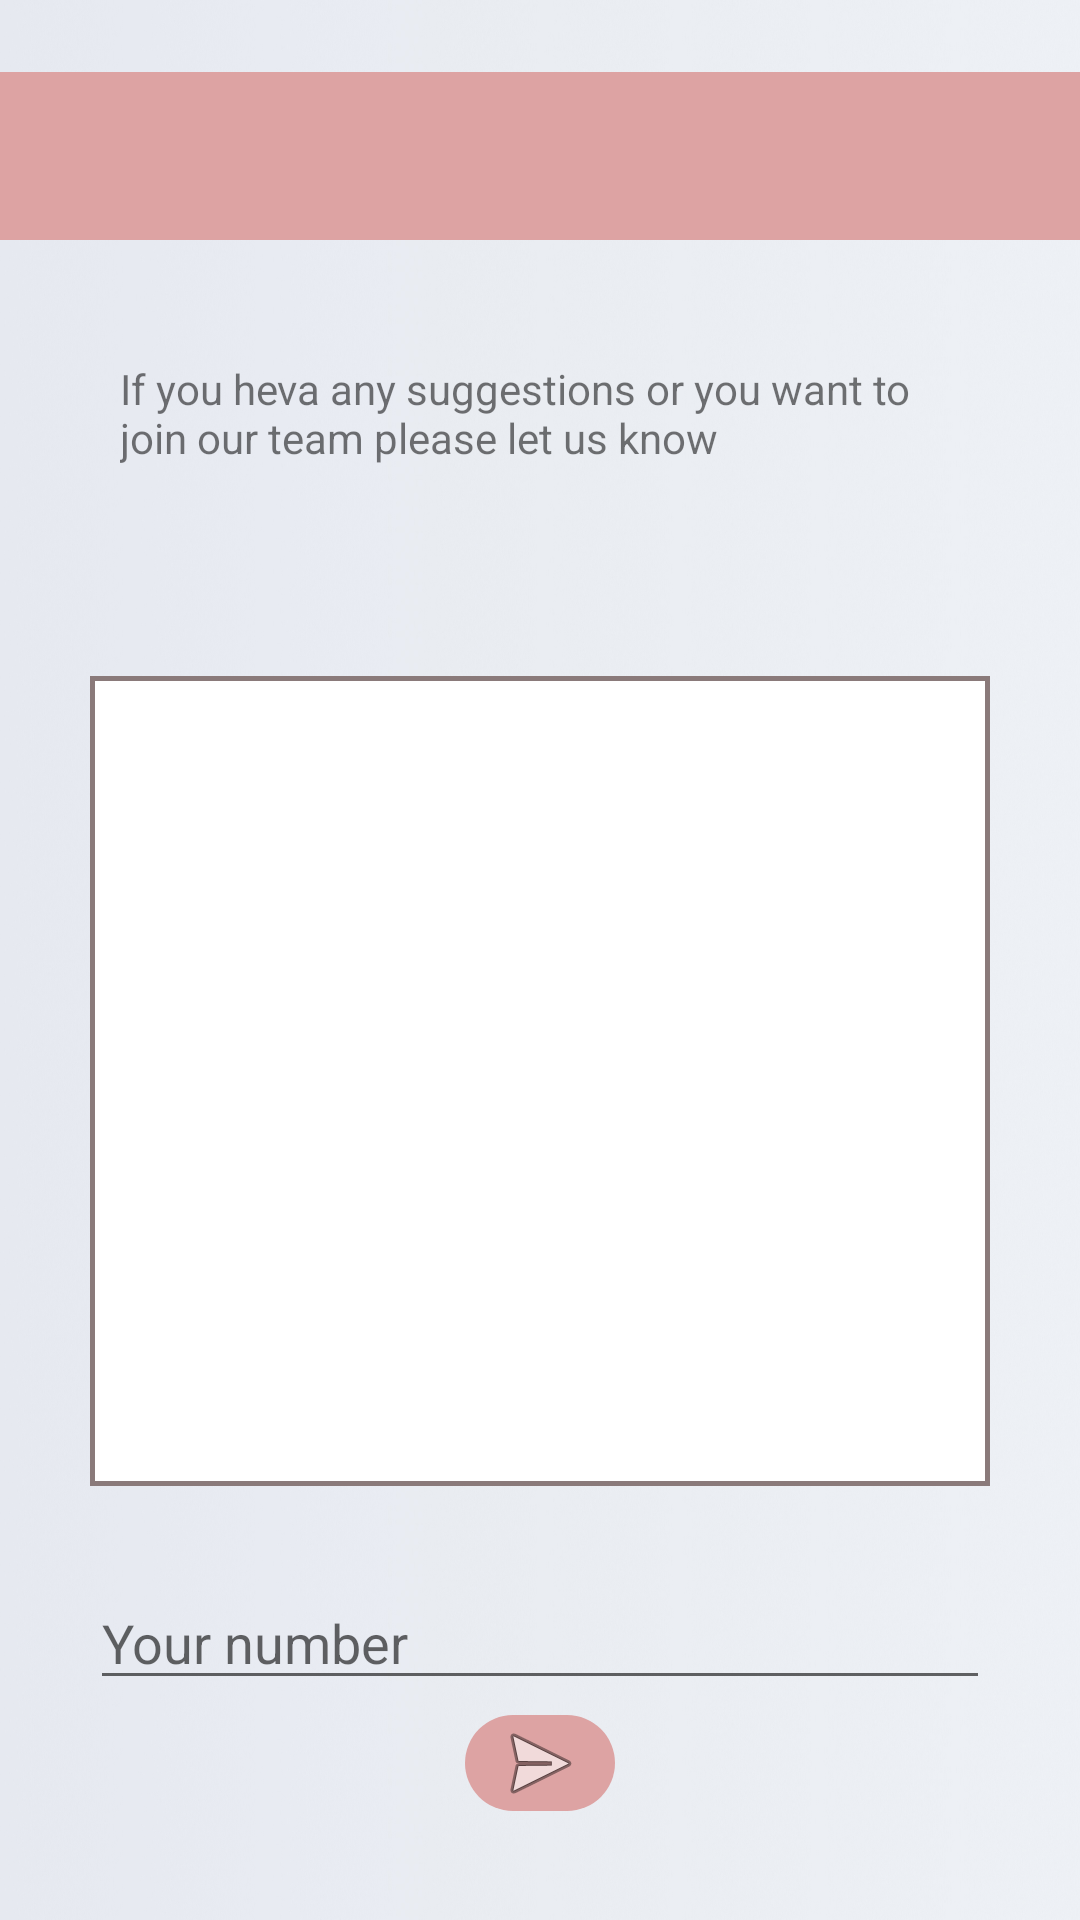

This screen was rendered from an Android layout file. Write that file and the resources it references.
<!-- AndroidManifest.xml: application theme AppTheme -->
<!-- res/layout/suggestiona.xml -->
<?xml version="1.0" encoding="utf-8"?>
<LinearLayout xmlns:android="http://schemas.android.com/apk/res/android"
    xmlns:app="http://schemas.android.com/apk/res-auto"
    xmlns:tools="http://schemas.android.com/tools"
    android:layout_width="match_parent"
    android:layout_height="match_parent"
    android:background="@drawable/background"
    android:orientation="vertical"
    tools:context=".Suggestions">

    <include layout="@layout/toolbar" />

    <TextView
        android:id="@+id/textView3"
        android:layout_width="match_parent"
        android:layout_height="wrap_content"
        android:layout_margin="30dp"
        android:layout_marginTop="20dp"
        android:padding="10dp"
        android:paddingTop="20dp"
        android:text="If you heva any suggestions or you want to join our team please let us know" />

    <EditText
        android:id="@+id/sugg"
        android:layout_width="match_parent"
        android:layout_height="270dp"
        android:layout_margin="30dp"
        android:background="@drawable/multiline_border"
        android:ems="10"
        android:gravity="start|top"
        android:inputType="textMultiLine"
        android:padding="40dp" />

    <EditText
        android:id="@+id/number"
        android:layout_width="match_parent"
        android:layout_height="wrap_content"
        android:layout_marginLeft="30dp"
        android:layout_marginRight="30dp"
        android:layout_marginBottom="5dp"
        android:ems="10"
        android:hint="Your number"
        android:inputType="textPersonName|phone" />

    <ImageButton
        android:id="@+id/sendbtn"
        android:layout_width="50dp"
        android:layout_height="wrap_content"
        android:layout_gravity="center_horizontal"
        android:background="@drawable/btn"
        app:srcCompat="@android:drawable/ic_menu_send" />

    <TextView
        android:id="@+id/res"
        android:layout_width="match_parent"
        android:layout_height="78dp"
        android:gravity="center"
        android:padding="20dp"
        android:textColor="@color/colorPrimary" />

</LinearLayout>
<!-- res/layout/toolbar.xml (included above) -->
<?xml version="1.0" encoding="utf-8"?>
<androidx.appcompat.widget.Toolbar xmlns:android="http://schemas.android.com/apk/res/android"
    xmlns:app="http://schemas.android.com/apk/res-auto"
    xmlns:tools="http://schemas.android.com/tools"
    android:id="@+id/toolbar"
    android:layout_width="match_parent"
    android:layout_height="56dp"
    android:background="@color/colorPrimary"
    android:theme="@style/ThemeOverlay.AppCompat.Dark.ActionBar"
    app:popupTheme="@style/ThemeOverlay.AppCompat.Light"
    tools:context=".TestDrawer"
    tools:layout_marginTop="24dp" />
<!-- resources referenced by this layout -->
<resources>
  <color name="colorPrimary">#DDA3A3</color>
  <!-- drawable background: jpg bitmap (drawable, 529442 bytes) -->
  <!-- drawable btn (drawable) -->
  <?xml version="1.0" encoding="utf-8"?>
  <selector xmlns:android="http://schemas.android.com/apk/res/android">
  
      
      <item >
          <shape android:shape="rectangle">
              <solid android:color="#DDA3A3" />
              <corners android:radius="50dp"/>
          </shape>
      </item>
  
  </selector>
  <!-- drawable multiline_border (drawable) -->
  <?xml version="1.0" encoding="UTF-8" ?>
  <shape xmlns:android="http://schemas.android.com/apk/res/android">
      <solid android:color="@color/white" />
      <stroke android:width="1.5dp" android:color="@color/darkgray" />
      <padding android:left="1dp" android:top="2dp" android:right="2dp" android:bottom="2dp" />
  </shape>
  <style name="AppTheme" parent="Theme.AppCompat.Light">
          
          <item name="colorPrimary">@color/colorPrimary</item>
          <item name="colorPrimaryDark">@color/colorPrimaryDark</item>
          <item name="colorAccent">@color/colorAccent</item>
          <item name="windowActionBar">false</item>
          <item name="windowNoTitle">true</item>
  
  
      </style>
  <color name="white">#FFFFFF</color>
  <color name="darkgray">#8A7A7A</color>
  <color name="colorPrimaryDark">#00574B</color>
  <color name="colorAccent">#D81B60</color>
</resources>
